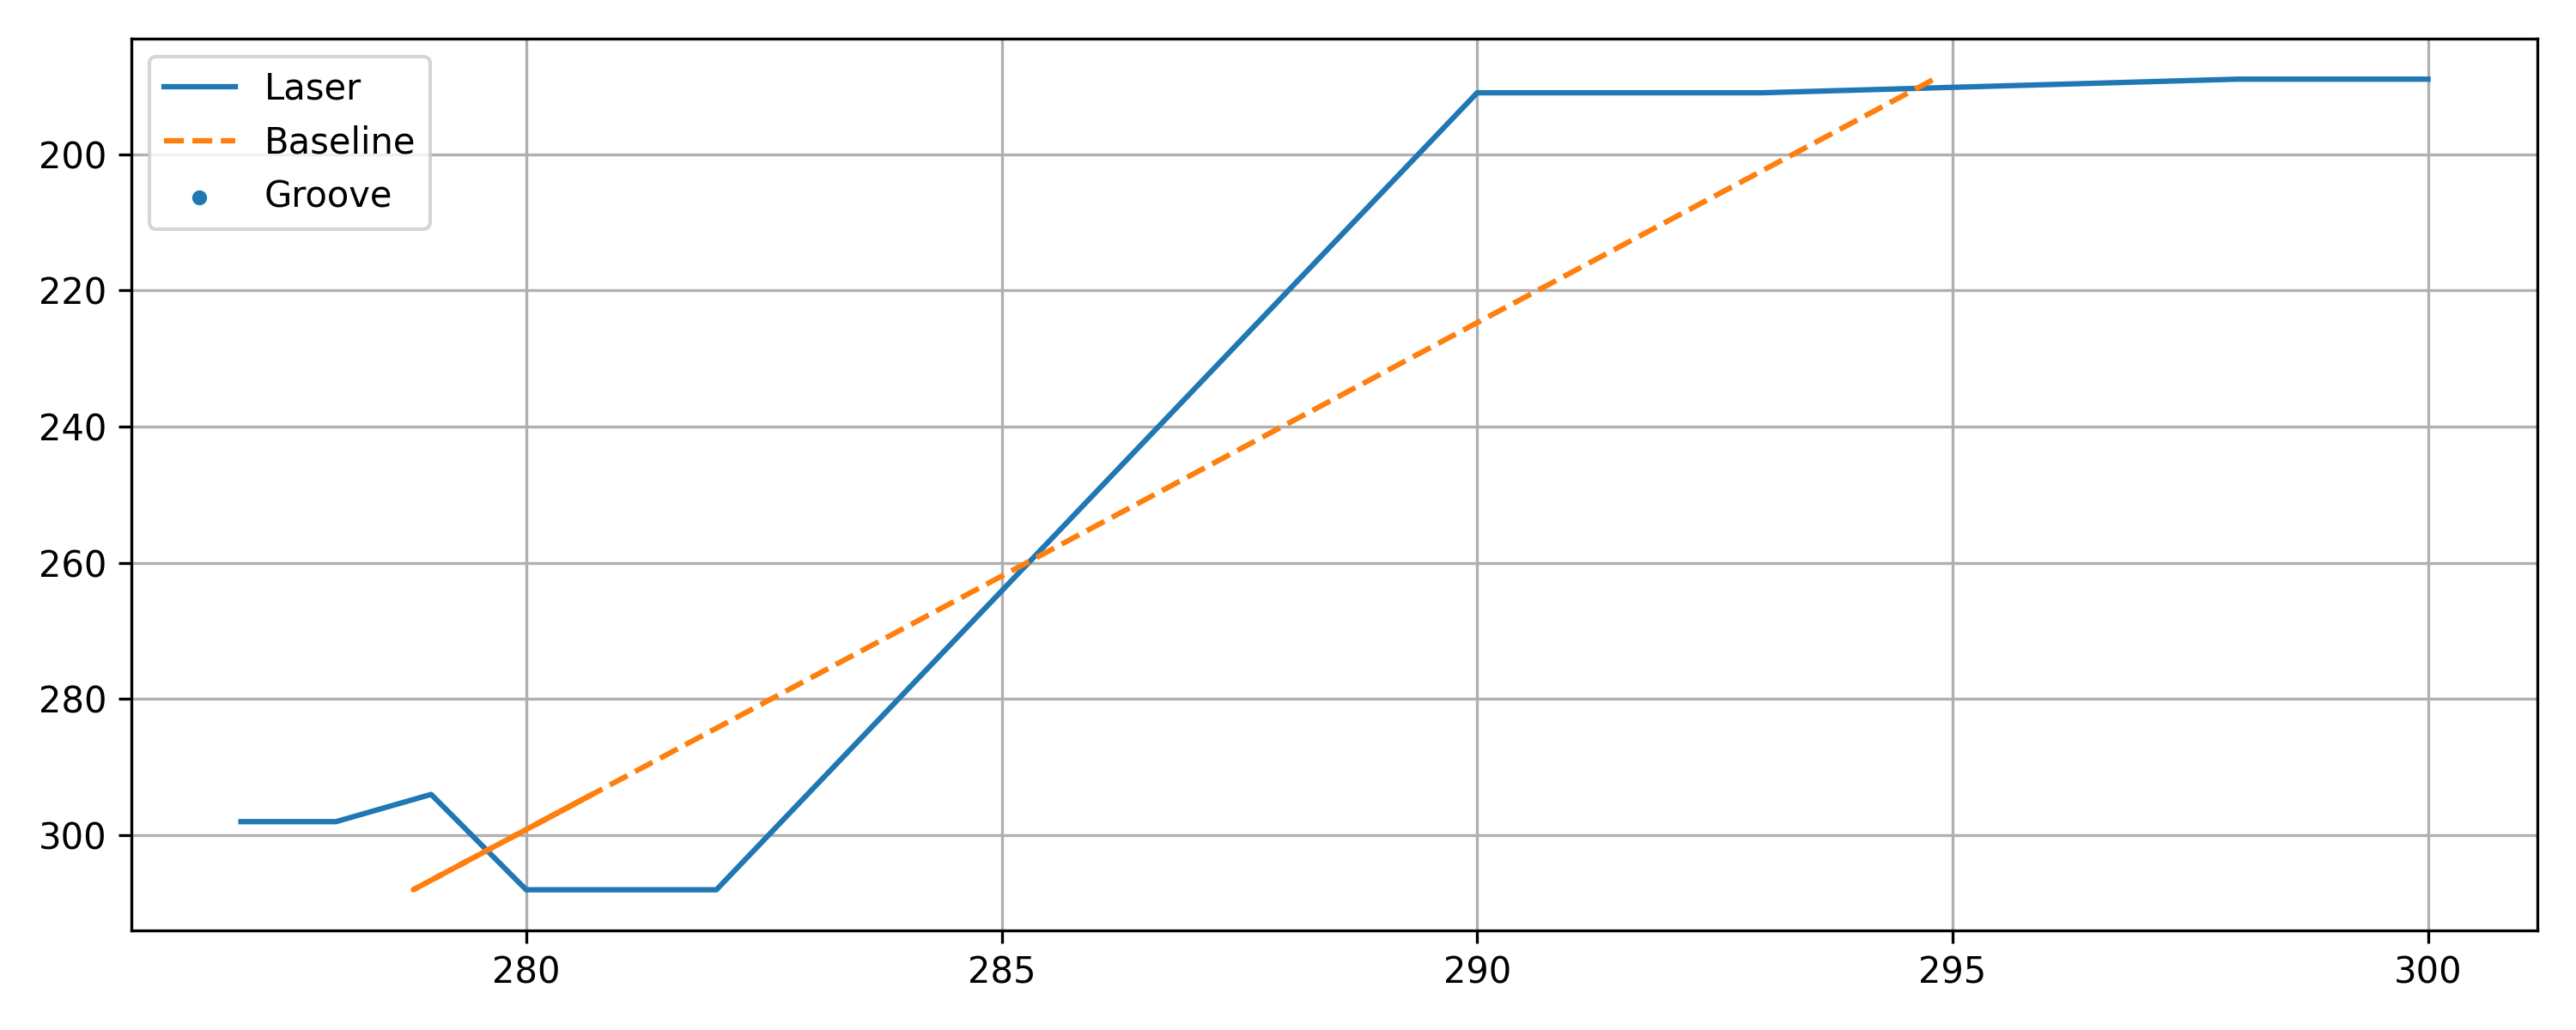

The file beside this chart, header and first rows:
x, y, baseline, depth, groove
277, 298, 280.2, 3.156, 0
278, 298, 280.2, 2.156, 0
279, 294, 280.7, 1.694, 0
280, 308, 278.8, -1.188, 0
281, 308, 278.8, -2.188, 0
282, 308, 278.8, -3.188, 0
290, 191, 294.5, 4.536, 0
291, 191, 294.5, 3.536, 0
292, 191, 294.5, 2.536, 0
293, 191, 294.5, 1.536, 0
298, 189, 294.8, -3.195, 0
299, 189, 294.8, -4.195, 0
300, 189, 294.8, -5.195, 0
